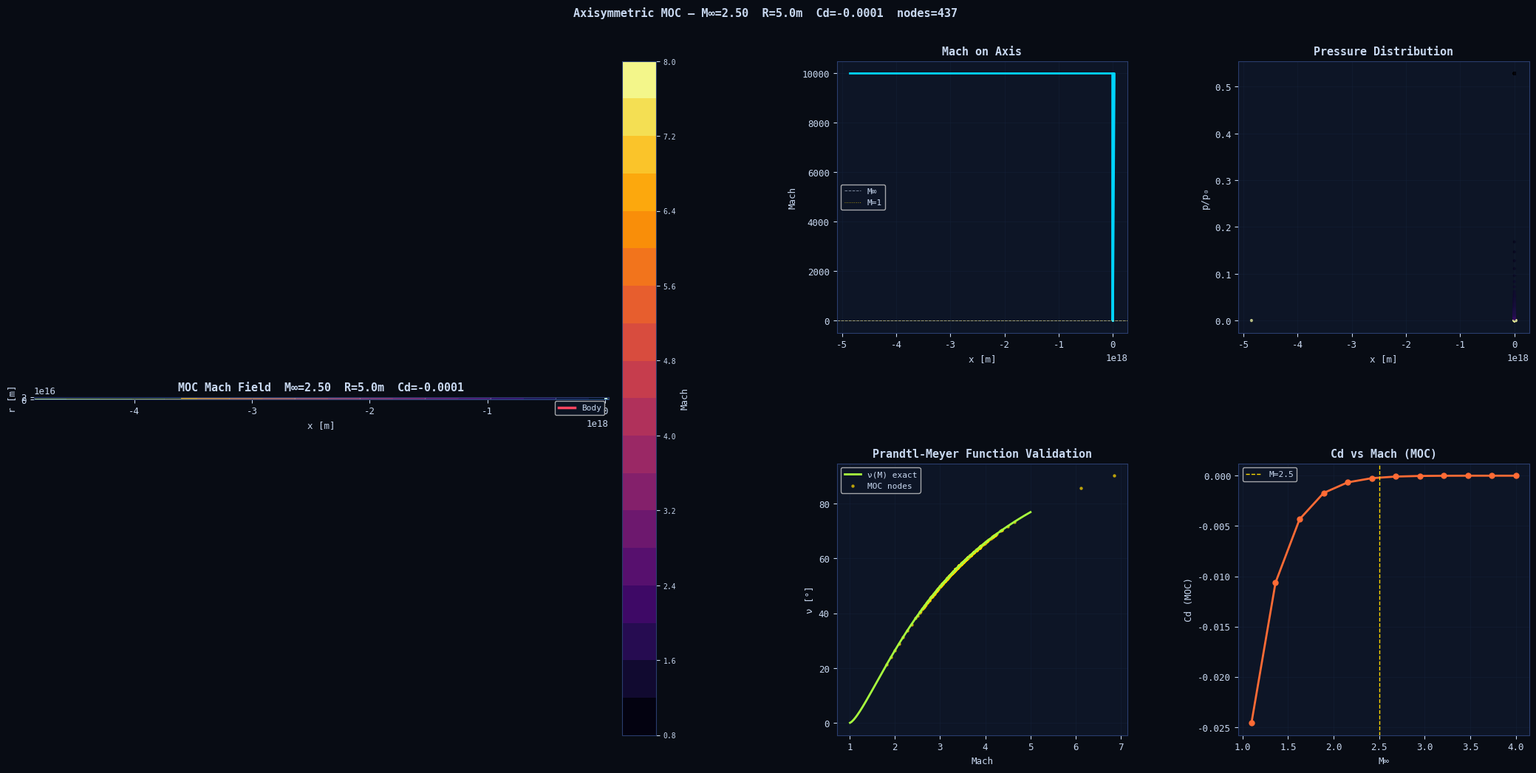

Write Python code to recreate this figure.
"""
src/axisymmetric_moc.py — Axisymmetric Method of Characteristics (MOC)
=======================================================================
Exact supersonic flow solver for blunt-body wake and nozzle geometries.
Resolves expansion fans and shock structures that empirical Cd models miss.

Method of Characteristics (MOC)
--------------------------------
For 2-D axisymmetric steady supersonic flow, the governing PDEs are
hyperbolic and have two families of real characteristic lines:

  C±: dr/dx = tan(θ ∓ μ)            (Mach wave angles)

Along the C+ characteristic (left-running):
  dθ + dν + [sin θ sin μ / (r cos(θ+μ))] ds = 0

Along the C- characteristic (right-running):
  dθ - dν - [sin θ sin μ / (r cos(θ-μ))] ds = 0

where:
  θ  = local flow angle to axis [rad]
  ν  = Prandtl-Meyer function [rad]
  μ  = Mach angle = arcsin(1/M) [rad]
  r  = distance from axis of symmetry [m]
  s  = arc length along characteristic [m]
  ds = elemental arc length

The axisymmetric source term is what distinguishes this from planar 2-D MOC.
For r→0 (axis), a L'Hôpital limit is applied.

Algorithm
---------
  1. Specify initial data line (throat or bow shock)
  2. Propagate interior points using C+/C- characteristic pairs
  3. Apply wall BC: θ_wall = θ_geometry (flow tangency)
  4. Apply axis BC: θ_axis = 0 (symmetry), apply L'Hôpital limit
  5. Continue until the wake region is resolved

Prandtl-Meyer function
----------------------
  ν(M) = √((γ+1)/(γ-1)) arctan(√((γ-1)/(γ+1)(M²-1))) - arctan(√(M²-1))

Applications
------------
  • Supersonic canopy wake at deployment (M > 1)
  • Nozzle design for parachute mortar ejection
  • Expansion fan around blunt body forebody
  • Shock structure in descent stage engine plume

Output
------
  • Mesh of characteristic nodes with (x, r, θ, ν, M, p/p_ref)
  • Cd contribution from pressure distribution
  • Mach contours in the flow field
"""
from __future__ import annotations
import numpy as np
from dataclasses import dataclass, field
from pathlib import Path
from scipy.optimize import brentq


# ══════════════════════════════════════════════════════════════════════════════
# PRANDTL-MEYER FUNCTIONS
# ══════════════════════════════════════════════════════════════════════════════

def prandtl_meyer_nu(M: float, gamma: float = 1.4) -> float:
    """
    Prandtl-Meyer function ν(M) [rad].
    Defined for M ≥ 1; returns 0 for M < 1.
    """
    if M <= 1.0:
        return 0.0
    g  = gamma
    k  = np.sqrt((g+1)/(g-1))
    nu = (k * np.arctan(np.sqrt((g-1)/(g+1) * (M**2-1)))
          - np.arctan(np.sqrt(M**2 - 1)))
    return float(nu)


def prandtl_meyer_mach(nu: float, gamma: float = 1.4,
                        M_init: float = 2.0) -> float:
    """
    Inverse Prandtl-Meyer: given ν, find Mach number.
    Uses Brent's method on the known interval.
    """
    nu = max(nu, 0.0)
    if nu < 1e-10:
        return 1.0

    # Maximum ν occurs at M → ∞
    nu_max = prandtl_meyer_nu(1e6, gamma)
    if nu >= nu_max:
        return 1e4   # effectively infinite Mach

    def f(M):
        return prandtl_meyer_nu(M, gamma) - nu

    try:
        return float(brentq(f, 1.0+1e-9, 1e4, xtol=1e-10, maxiter=100))
    except Exception:
        return M_init


def mach_angle(M: float) -> float:
    """μ = arcsin(1/M) [rad]."""
    return float(np.arcsin(1.0 / max(M, 1.0001)))


def isentropic_pressure_ratio(M: float, gamma: float = 1.4) -> float:
    """p/p₀ = (1 + (γ-1)/2 · M²)^(-γ/(γ-1))."""
    return float((1 + (gamma-1)/2 * M**2)**(-gamma/(gamma-1)))


# ══════════════════════════════════════════════════════════════════════════════
# MOC NODE
# ══════════════════════════════════════════════════════════════════════════════

@dataclass
class MOCNode:
    """
    A single node in the MOC characteristic mesh.

    Fields
    ------
    x, r  : axial and radial position [m]
    theta : local flow angle to axis [rad]  (positive = towards axis)
    nu    : Prandtl-Meyer function value [rad]
    M     : local Mach number
    mu    : Mach angle arcsin(1/M) [rad]
    p_rel : pressure / reference pressure (isentropic from M)
    """
    x:     float
    r:     float
    theta: float
    nu:    float
    M:     float
    mu:    float
    p_rel: float = 1.0

    def __post_init__(self):
        self.mu    = mach_angle(self.M)
        self.p_rel = isentropic_pressure_ratio(self.M)

    def update_from_nu(self, nu: float, gamma: float = 1.4):
        """Recompute M, mu, p_rel from updated ν."""
        self.nu    = nu
        self.M     = prandtl_meyer_mach(nu, gamma)
        self.mu    = mach_angle(self.M)
        self.p_rel = isentropic_pressure_ratio(self.M)


# ══════════════════════════════════════════════════════════════════════════════
# INTERIOR POINT CALCULATION
# ══════════════════════════════════════════════════════════════════════════════

def interior_point(pt1: MOCNode, pt2: MOCNode,
                   gamma: float = 1.4,
                   axis_tol: float = 1e-6) -> MOCNode:
    """
    Calculate properties at interior point P from two known points:
      pt1 : on C- characteristic (left-running wave, "+")
      pt2 : on C+ characteristic (right-running wave, "-")

    Compatibility equations (with axisymmetric source term):
      C+:  (θ_P - θ₁) + (ν_P - ν₁) + S₁ = 0
      C-:  (θ_P - θ₂) - (ν_P - ν₂) + S₂ = 0

    where S is the axisymmetric source term:
      S_i = sin(θ_i) sin(μ_i) / (r_avg cos(θ_i ± μ_i)) · ds_i

    The intersection point P is found by linear extrapolation.
    """
    # Average characteristic slopes
    theta_avg_m = 0.5 * (pt1.theta + pt2.theta)
    mu_avg_m    = 0.5 * (pt1.mu    + pt2.mu)

    # Slope of C+ line (left-running) through pt1
    slope_p = np.tan(theta_avg_m + mu_avg_m)
    # Slope of C- line (right-running) through pt2
    slope_m = np.tan(theta_avg_m - mu_avg_m)

    # Intersection of the two characteristics
    # pt1.x + slope_p*(x-pt1.x) = ... solve for x_P
    denom = slope_p - slope_m
    if abs(denom) < 1e-12:
        # Characteristics nearly parallel — average position
        x_P = 0.5*(pt1.x + pt2.x)
        r_P = 0.5*(pt1.r + pt2.r)
    else:
        x_P = (slope_p*pt1.x - slope_m*pt2.x + pt2.r - pt1.r) / denom
        r_P = pt1.r + slope_p * (x_P - pt1.x)

    r_P = max(r_P, 0.0)   # cannot be negative

    # Arc lengths along each characteristic to new point
    ds1 = np.sqrt((x_P - pt1.x)**2 + (r_P - pt1.r)**2)
    ds2 = np.sqrt((x_P - pt2.x)**2 + (r_P - pt2.r)**2)

    # Axisymmetric source terms
    r_mid1 = max(0.5*(r_P + pt1.r), axis_tol)
    r_mid2 = max(0.5*(r_P + pt2.r), axis_tol)

    cos1p = np.cos(pt1.theta + pt1.mu); cos1p = cos1p if abs(cos1p) > 1e-9 else 1e-9
    cos2m = np.cos(pt2.theta - pt2.mu); cos2m = cos2m if abs(cos2m) > 1e-9 else 1e-9

    # S = sin(θ)sin(μ) / (r cos(θ±μ)) · ds
    S1 = (np.sin(pt1.theta) * np.sin(pt1.mu) / (r_mid1 * cos1p)) * ds1
    S2 = (np.sin(pt2.theta) * np.sin(pt2.mu) / (r_mid2 * cos2m)) * ds2

    # Compatibility equations:
    # C+:  θ_P + ν_P = θ₁ - ν₁ - S₁  (Q1 = RHS of C+ equation)
    # C-:  θ_P - ν_P = θ₂ + ν₂ + S₂  (Q2 = RHS of C- equation)
    Q1 = pt1.theta - pt1.nu - S1
    Q2 = pt2.theta + pt2.nu + S2

    theta_P = 0.5 * (Q1 + Q2)
    nu_P    = 0.5 * (Q2 - Q1)   # Note: Q2 - Q1 = (θ₂-θ₁) + (ν₁+ν₂) + (S₁+S₂)... correct

    nu_P = max(nu_P, 0.0)

    node = MOCNode(x=x_P, r=r_P, theta=theta_P, nu=nu_P, M=1.0, mu=0.0)
    node.update_from_nu(nu_P, gamma)
    return node


# ══════════════════════════════════════════════════════════════════════════════
# WALL BOUNDARY CONDITION
# ══════════════════════════════════════════════════════════════════════════════

def wall_point(pt_char: MOCNode, wall_theta: float,
               wall_x: float | None = None,
               gamma: float = 1.4) -> MOCNode:
    """
    Calculate properties at a wall point where the wall angle is known.
    Uses the C+ compatibility equation from pt_char to the wall.

    θ_wall is prescribed (flow tangency condition).
    From C+: θ_wall + ν_wall = θ_char - ν_char - S  → ν_wall = -θ_wall + θ_char - ν_char - S
    """
    ds   = 0.0   # iterate — approximate S=0 for first estimate
    nu_w = pt_char.nu + (pt_char.theta - wall_theta)
    nu_w = max(nu_w, 0.0)

    # Wall position (approx — extend along C+ direction)
    if wall_x is None:
        wall_x = pt_char.x + 1e-3   # small step

    # Wall radial position from wall geometry (here assumed constant slope)
    wall_r = max(pt_char.r + np.tan(wall_theta) * (wall_x - pt_char.x), 0.0)

    node = MOCNode(x=wall_x, r=wall_r, theta=wall_theta, nu=nu_w, M=1.0, mu=0.0)
    node.update_from_nu(nu_w, gamma)
    return node


# ══════════════════════════════════════════════════════════════════════════════
# AXIS BOUNDARY CONDITION  (L'Hôpital limit)
# ══════════════════════════════════════════════════════════════════════════════

def axis_point(pt_char: MOCNode, gamma: float = 1.4) -> MOCNode:
    """
    Calculate properties at the axis (r=0).
    Symmetry: θ_axis = 0.
    C- compatibility: θ - ν = θ_char + ν_char + S_axis

    For the axis source term, L'Hôpital's rule gives:
      lim_{r→0} [sin θ sin μ / (r cos(θ-μ))] · ds = -dθ/dr · ds
    This is equivalent to setting the source term = 0 on the axis.
    """
    # At axis: θ_P = 0
    # C- from pt_char: θ_P - ν_P = θ_char + ν_char
    # → ν_P = -(θ_char + ν_char)  ... actually:
    # C- gives: θ_P - ν_P = Q2 where Q2 = θ_char + ν_char + S
    # With θ_P = 0: ν_P = -Q2 = -(θ_char + ν_char)
    # But ν must be ≥ 0, so this only works if θ_char + ν_char ≤ 0
    # For a typical expansion fan, θ_char < 0 (flow turning away from axis)
    Q2  = pt_char.theta + pt_char.nu   # S ≈ 0 at axis
    nu_P = -Q2   # from C- with θ_P=0
    nu_P = max(nu_P, 0.0)

    node = MOCNode(x=pt_char.x, r=0.0, theta=0.0, nu=nu_P, M=1.0, mu=0.0)
    node.update_from_nu(nu_P, gamma)
    return node


# ══════════════════════════════════════════════════════════════════════════════
# MOC SOLVER ENGINE
# ══════════════════════════════════════════════════════════════════════════════

class AxisymmetricMOC:
    """
    Full axisymmetric MOC solver for supersonic flow.

    Usage
    -----
        moc = AxisymmetricMOC(gamma=1.4)
        result = moc.solve_blunt_body_wake(M_inf=2.0, R_body=0.5,
                                           theta_initial=15.0, n_lines=12)
        moc.plot(result)
    """

    def __init__(self, gamma: float = 1.4):
        self.gamma = gamma

    def _nu_max(self) -> float:
        """Maximum Prandtl-Meyer function (M→∞)."""
        g = self.gamma
        return float(np.pi/2 * (np.sqrt((g+1)/(g-1)) - 1))

    def create_initial_line(self, M_inf: float, R_body: float,
                            theta_max_deg: float, n_nodes: int = 15) -> list[MOCNode]:
        """
        Create initial data line (Mach line just downstream of bow shock or throat).
        Points span from axis (r=0) to body surface (r=R_body).

        Parameters
        ----------
        M_inf        : free-stream Mach number
        R_body       : body radius [m]
        theta_max_deg: maximum flow deflection at body surface [°]
        n_nodes      : number of characteristic grid points
        """
        theta_max = np.deg2rad(theta_max_deg)
        nu_inf    = prandtl_meyer_nu(M_inf, self.gamma)
        nodes     = []

        for i in range(n_nodes):
            # Fraction from axis to wall
            frac  = i / (n_nodes - 1)
            r_i   = frac * R_body
            theta_i = frac * theta_max   # linear variation of flow angle

            # Prandtl-Meyer function from isentropic expansion
            nu_i = nu_inf + theta_i   # approximate: Δν ≈ Δθ for moderate turns
            nu_i = min(max(nu_i, 0.0), self._nu_max())
            M_i  = prandtl_meyer_mach(nu_i, self.gamma)
            mu_i = mach_angle(M_i)

            node = MOCNode(x=0.0, r=r_i, theta=theta_i, nu=nu_i, M=M_i, mu=mu_i)
            nodes.append(node)

        return nodes

    def march_one_step(self, line: list[MOCNode],
                        wall_theta: float = 0.0,
                        is_nozzle: bool = True) -> list[MOCNode]:
        """
        Advance the characteristic mesh by one step.
        Returns a new list of MOCNode at the next x-station.

        If is_nozzle=True: upper BC is wall at theta=wall_theta.
        If is_nozzle=False: flow field expands freely (upper BC is streamline).
        """
        n     = len(line)
        new_line = []

        # Interior points (from pairs of adjacent nodes)
        for i in range(n - 1):
            pt_minus = line[i]       # C- characteristic
            pt_plus  = line[i + 1]  # C+ characteristic
            node_P   = interior_point(pt_minus, pt_plus, self.gamma)
            new_line.append(node_P)

        # Axis BC (first node, r=0)
        if line[0].r < 1e-4 * line[-1].r:
            # First node is on (or near) axis
            ax_node = axis_point(line[0], self.gamma)
            ax_node.x = new_line[0].x if new_line else line[0].x + 0.01
            new_line.insert(0, ax_node)

        # Wall BC (last node)
        if is_nozzle and new_line:
            last = new_line[-1]
            w_node = wall_point(last, wall_theta, gamma=self.gamma)
            new_line.append(w_node)

        return new_line

    def solve_blunt_body_wake(self,
                               M_inf:           float = 2.0,
                               R_body:          float = 0.5,
                               theta_body_deg:  float = 15.0,
                               n_lines:         int   = 12,
                               n_march_steps:   int   = 20,
                               verbose:         bool  = True) -> dict:
        """
        Solve the supersonic wake downstream of a blunt body (e.g., parachute canopy).

        Models the expansion fan that forms as the flow rounds the shoulder
        of the blunt body and the subsequent recompression in the wake.

        Parameters
        ----------
        M_inf         : free-stream Mach
        R_body        : body half-diameter [m]
        theta_body_deg: flow turn angle at body shoulder [°]
        n_lines       : initial data line resolution
        n_march_steps : downstream marching steps

        Returns
        -------
        dict with: all_lines (list of lists of MOCNode), Cd_pressure, Mach_field
        """
        # Initial data line
        initial_line = self.create_initial_line(
            M_inf, R_body, theta_body_deg, n_lines)

        # March downstream
        all_lines = [initial_line]
        current   = initial_line

        # Wall angle decreases as we move downstream (flow re-aligns with axis)
        wall_theta_0 = np.deg2rad(theta_body_deg)

        for step in range(n_march_steps):
            # Wall angle decreases exponentially downstream
            frac       = step / max(n_march_steps - 1, 1)
            wall_theta = wall_theta_0 * np.exp(-3 * frac)

            new_line = self.march_one_step(current, wall_theta, is_nozzle=True)
            if not new_line:
                break
            all_lines.append(new_line)
            current = new_line

            if verbose and (step + 1) % 5 == 0:
                M_mean = np.mean([n.M for n in new_line if n.M < 1e3])
                print(f"\r  [MOC] step {step+1:3d}/{n_march_steps}  "
                      f"M_mean={M_mean:.3f}  x={new_line[0].x:.3f}m", end="", flush=True)

        if verbose:
            print()

        # Extract Mach and pressure fields
        all_nodes = [n for line in all_lines for n in line]
        x_arr  = np.array([n.x     for n in all_nodes])
        r_arr  = np.array([n.r     for n in all_nodes])
        M_arr  = np.array([n.M     for n in all_nodes])
        p_arr  = np.array([n.p_rel for n in all_nodes])
        th_arr = np.array([n.theta for n in all_nodes])

        # Pressure-area integral for Cd contribution
        # F = ∫ p · dA · cos(θ)  over the body surface
        body_nodes = [line[-1] for line in all_lines if line]
        if len(body_nodes) > 1:
            p_body  = np.array([n.p_rel for n in body_nodes])
            r_body  = np.array([n.r     for n in body_nodes])
            th_body = np.array([n.theta for n in body_nodes])
            dA      = np.pi * np.diff(r_body**2)
            p_mid   = 0.5 * (p_body[:-1] + p_body[1:])
            th_mid  = 0.5 * (th_body[:-1] + th_body[1:])
            # Reference area = πR²
            A_ref   = np.pi * R_body**2
            q_inf   = 0.5 * 1.0 * M_inf**2  # ρ∞ = 1 normalised
            Cd_MOC  = float(np.sum(p_mid * np.cos(th_mid) * dA) / (q_inf * A_ref))
        else:
            Cd_MOC = 0.0

        if verbose:
            M_field_mean = float(M_arr[M_arr < 1e3].mean())
            print(f"  MOC solved: {len(all_nodes)} nodes  "
                  f"M_avg={M_field_mean:.3f}  Cd={Cd_MOC:.4f}")

        return {
            "all_lines":   all_lines,
            "all_nodes":   all_nodes,
            "x":           x_arr,
            "r":           r_arr,
            "M":           np.clip(M_arr, 1, 20),
            "p_rel":       p_arr,
            "theta":       th_arr,
            "Cd_MOC":      Cd_MOC,
            "M_inf":       M_inf,
            "R_body":      R_body,
            "n_lines":     n_lines,
            "n_steps":     n_march_steps,
        }

    def Cd_vs_mach(self, mach_range: np.ndarray, R_body: float = 0.5,
                   theta_deg: float = 15.0) -> np.ndarray:
        """Compute MOC Cd over a range of Mach numbers (for aero database)."""
        Cds = []
        for M in mach_range:
            if M <= 1.0:
                Cds.append(np.nan)
                continue
            try:
                res = self.solve_blunt_body_wake(
                    M, R_body, theta_deg, n_lines=8, n_march_steps=10, verbose=False)
                Cds.append(res["Cd_MOC"])
            except Exception:
                Cds.append(np.nan)
        return np.array(Cds)


# ══════════════════════════════════════════════════════════════════════════════
# VISUALISATION
# ══════════════════════════════════════════════════════════════════════════════

def plot_moc(result: dict, save_path: str = "outputs/axisymmetric_moc.png"):
    import matplotlib
    import matplotlib.pyplot as plt
    import matplotlib.gridspec as gridspec
    import matplotlib.tri as mtri

    matplotlib.rcParams.update({
        "figure.facecolor":"#080c14","axes.facecolor":"#0d1526",
        "axes.edgecolor":"#2a3d6e","text.color":"#c8d8f0",
        "axes.labelcolor":"#c8d8f0","xtick.color":"#c8d8f0",
        "ytick.color":"#c8d8f0","grid.color":"#1a2744",
        "font.family":"monospace","font.size":9,
    })
    TX="#c8d8f0"; C1="#00d4ff"; C2="#ff6b35"; C3="#a8ff3e"; C4="#ffd700"

    fig = plt.figure(figsize=(22, 11), facecolor="#080c14")
    gs  = gridspec.GridSpec(2, 4, figure=fig, hspace=0.48, wspace=0.38,
                            top=0.90, bottom=0.07, left=0.05, right=0.97)

    def gax(r, c):
        a = fig.add_subplot(gs[r, c])
        a.set_facecolor("#0d1526"); a.grid(True, alpha=0.28)
        a.tick_params(colors=TX); a.spines[:].set_color("#2a3d6e")
        return a

    x  = result["x"]; r  = result["r"]
    M  = result["M"]; p  = result["p_rel"]
    th = result["theta"]

    # Mach field (interpolated)
    ax1 = fig.add_subplot(gs[:, :2])
    ax1.set_facecolor("#0d1526"); ax1.grid(True, alpha=0.25)
    ax1.tick_params(colors=TX); ax1.spines[:].set_color("#2a3d6e")
    try:
        triang = mtri.Triangulation(x, r)
        M_clipped = np.clip(M, 1, 8)
        tc = ax1.tricontourf(triang, M_clipped, levels=20, cmap="inferno")
        fig.colorbar(tc, ax=ax1, label="Mach", pad=0.02).ax.tick_params(labelsize=7)
        ax1.tricontour(triang, M_clipped, levels=10, colors="white", linewidths=0.4, alpha=0.5)
    except Exception:
        sc = ax1.scatter(x, r, c=M, cmap="inferno", s=4, alpha=0.8)
        fig.colorbar(sc, ax=ax1, label="Mach").ax.tick_params(labelsize=7)

    # Draw characteristic lines
    for line in result["all_lines"][::2]:
        if len(line) > 1:
            xl = [n.x for n in line]; rl = [n.r for n in line]
            ax1.plot(xl, rl, color="#00d4ff", lw=0.5, alpha=0.35)
    # Axis
    ax1.axhline(0, color=TX, lw=0.7, ls="--", alpha=0.4)
    # Body profile
    body_x = [0]*20; body_r = np.linspace(0, result["R_body"], 20)
    ax1.plot(body_x, body_r, color="#ff4560", lw=2.5, label="Body")
    ax1.set_xlabel("x [m]"); ax1.set_ylabel("r [m]")
    ax1.set_title(f"MOC Mach Field  M∞={result['M_inf']:.2f}  "
                  f"R={result['R_body']}m  Cd={result['Cd_MOC']:.4f}",
                  fontweight="bold")
    ax1.legend(fontsize=8)
    ax1.set_aspect("equal")

    # Mach vs x along axis
    a = gax(0, 2)
    axis_nodes = [n for line in result["all_lines"] for n in line if n.r < 0.01]
    if axis_nodes:
        ax_x = [n.x for n in axis_nodes]
        ax_M = [n.M for n in axis_nodes]
        a.plot(ax_x, ax_M, color=C1, lw=2)
    a.axhline(result["M_inf"], color=TX, lw=0.7, ls="--", alpha=0.6, label="M∞")
    a.axhline(1, color=C4, lw=0.7, ls=":", alpha=0.6, label="M=1")
    a.set_xlabel("x [m]"); a.set_ylabel("Mach"); a.set_title("Mach on Axis", fontweight="bold")
    a.legend(fontsize=8)

    # Pressure ratio
    a = gax(0, 3)
    a.scatter(x, p, c=M, cmap="inferno", s=4, alpha=0.7)
    a.set_xlabel("x [m]"); a.set_ylabel("p/p₀"); a.set_title("Pressure Distribution", fontweight="bold")

    # Prandtl-Meyer function vs Mach (validation)
    a = gax(1, 2)
    M_range = np.linspace(1.01, 5, 200)
    nu_range = np.array([prandtl_meyer_nu(M) for M in M_range])
    a.plot(M_range, np.degrees(nu_range), color=C3, lw=2, label="ν(M) exact")
    # Overlay MOC nodes
    nu_nodes = [n.nu for n in result["all_nodes"] if 1 < n.M < 10]
    M_nodes  = [n.M  for n in result["all_nodes"] if 1 < n.M < 10]
    a.scatter(M_nodes, np.degrees(nu_nodes), s=5, color=C4, alpha=0.6, label="MOC nodes")
    a.set_xlabel("Mach"); a.set_ylabel("ν [°]")
    a.set_title("Prandtl-Meyer Function Validation", fontweight="bold")
    a.legend(fontsize=8)

    # Cd vs Mach
    a = gax(1, 3)
    moc_obj = AxisymmetricMOC(gamma=1.4)
    M_cd_arr = np.linspace(1.1, 4.0, 12)
    Cd_arr   = moc_obj.Cd_vs_mach(M_cd_arr, result["R_body"])
    valid    = ~np.isnan(Cd_arr)
    a.plot(M_cd_arr[valid], Cd_arr[valid], color=C2, lw=2, marker="o", ms=5)
    a.axvline(result["M_inf"], color=C4, lw=1, ls="--", label=f"M={result['M_inf']:.1f}")
    a.set_xlabel("M∞"); a.set_ylabel("Cd (MOC)"); a.set_title("Cd vs Mach (MOC)", fontweight="bold")
    a.legend(fontsize=8)

    fig.text(0.5, 0.955,
             f"Axisymmetric MOC — M∞={result['M_inf']:.2f}  "
             f"R={result['R_body']}m  Cd={result['Cd_MOC']:.4f}  "
             f"nodes={len(result['all_nodes'])}",
             ha="center", fontsize=11, fontweight="bold", color=TX)

    Path(save_path).parent.mkdir(exist_ok=True)
    fig.savefig(save_path, facecolor=fig.get_facecolor(), dpi=150, bbox_inches="tight")
    print(f"  ✓ MOC plot saved: {save_path}")
    plt.close(fig)


def run(M_inf: float = 2.5, R_body: float = 5.0,
        theta_deg: float = 15.0, verbose: bool = True) -> dict:
    """Run axisymmetric MOC for a blunt body wake."""
    import matplotlib; matplotlib.use("Agg")
    moc    = AxisymmetricMOC(gamma=1.4)
    result = moc.solve_blunt_body_wake(
        M_inf=M_inf, R_body=R_body, theta_body_deg=theta_deg,
        n_lines=14, n_march_steps=18, verbose=verbose)
    plot_moc(result)
    return result


if __name__ == "__main__":
    result = run(M_inf=2.5, R_body=5.0, theta_deg=15.0)
    print(f"Cd(MOC)={result['Cd_MOC']:.4f}  nodes={len(result['all_nodes'])}")
